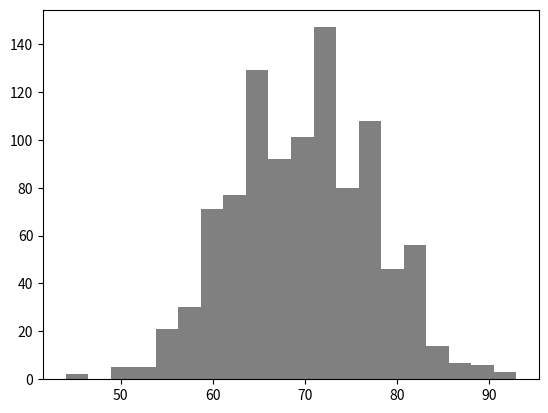

Here is the Python script that generated this plot:
import numpy as np
import matplotlib.pyplot as plt

np.random.seed(200)
l = []

for _ in range(1000):
    l.append(np.random.randint(1,7,size = 20).sum())

plt.hist(l,20,color='gray')
plt.show()